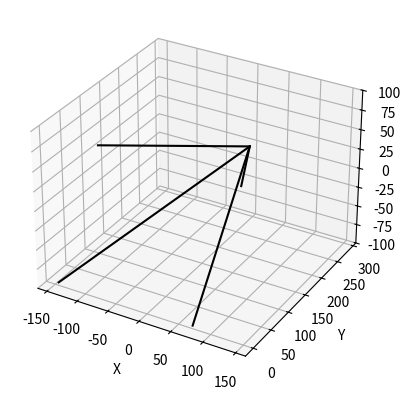

The matplotlib source for this figure:
import numpy as np
import matplotlib.pyplot as plt


class Material:
    def __init__(self, E=190e9, rho=7800, sig_y=340e6):
        'source: [cite]'
        self.E = E     #[Pa]
        self.rho = rho     #[kg/m^3]
        self.sig_y = sig_y  #[Pa]


class Section:
    def __init__(self, radius, thickness,):
        self.R = radius
        self.t = thickness
        self.A = self.calc_area()

    def calc_area(self):
        return 2*np.pi*self.R*self.t


class Mesh:
    def __init__(self, XYZ_coords: np.array, member_indices: np.array, section_ids: np.array, material_ids: np.array, materials, sections):
        N_dof = 3
        self.XYZ_coords = XYZ_coords
        self.X_coords = XYZ_coords[0,:]
        self.Y_coords = XYZ_coords[1, :]
        self.Z_coords = XYZ_coords[2, :]

        self.materials = materials
        self.sections = sections

        self.element_indices = member_indices
        self.N_elems = section_ids.size
        self.N_nodes = self.X_coords.size

        self.section_indices = section_ids
        self.material_indices = material_ids
        self.element_lengths = self.calc_element_lengths()

        self.element_Es = np.array([self.materials[i].E for i in self.material_indices])
        self.element_As = np.array([self.sections[i].A for i in self.section_indices])

        self.element_Ts = self.transfer_matrix()
        self.element_ks = self.element_stiffness()
        self.element_Ks = self.transform_stiffness_to_global()

        self.dof_indices = np.linspace(0, N_dof*self.N_nodes-1, N_dof*self.N_nodes, dtype=int)


    def calc_element_lengths(self):
        start_points = self.XYZ_coords[:, member_indices[0, :]]
        end_points = self.XYZ_coords[:, member_indices[1, :]]

        differences = end_points - start_points
        lengths = np.linalg.norm(differences, axis=0)
        return lengths

    def transfer_matrix(self):
        I2 = np.eye(2)
        Ts = []
        Ls = self.element_lengths
        start_points = self.XYZ_coords[:, member_indices[0, :]]
        end_points = self.XYZ_coords[:, member_indices[1, :]]
        differences = end_points - start_points

        cosines = differences / Ls
        for i in range(cosines.shape[1]):
            semi_row = cosines[:,i]
            Ti = np.kron(I2, semi_row)
            Ts.append(Ti)
        Ts = np.array(Ts)
        return Ts

    def element_stiffness(self):
        single_element_top = np.array([[1, -1], [-1, 1]])[np.newaxis, :,:]
        all_elements_top = np.repeat(single_element_top, self.N_elems, axis=0)

        ks = np.einsum('ijk, i->ijk', all_elements_top, self.element_Es*self.element_As/self.element_lengths)
        return ks

    def transform_stiffness_to_global(self):
        Ks = np.einsum('ikj, ikl, ilm -> ijm', self.element_Ts, self.element_ks, self.element_Ts)
        return Ks

    def plot_structure(self):
        fig = plt.figure()
        ax = fig.add_subplot(projection='3d')
        ax.set_xlabel('X')
        ax.set_ylabel('Y')
        ax.set_zlabel('Z')

        for i in range(self.element_indices.shape[1]):
            member_ends =  self.element_indices[:,i]
            Xs = self.X_coords[member_ends]
            Ys = self.Y_coords[member_ends]
            Zs = self.Z_coords[member_ends]
            plt.plot(Xs, Ys, Zs, color='k')
        plt.show()


class FEM_Solve:
    def __init__(self, mesh: Mesh, bc_indices: np.array, bc_constraints: np.array, load_indices: np.array, applied_loads: np.array):
        self.n_dof = 3
        self.mesh = mesh
        self.bc_indices = bc_indices
        self.load_indices = load_indices
        self.applied_loads = applied_loads

        constraints = bc_constraints
        global_constraints = np.zeros(mesh.N_nodes*self.n_dof)
        for i, idx in enumerate(self.bc_indices):
            global_constraints[idx*self.n_dof:(idx+1)*self.n_dof] =  constraints[:,i]

        self.active_dofs = mesh.dof_indices[global_constraints==0]
        self.constr_dofs = mesh.dof_indices[global_constraints==1]

    def assemble_global_stiffness(self):
        mesh = self.mesh
        Ks = mesh.element_Ks

        N_active = self.active_dofs.size
        S = np.zeros((N_active, N_active))

        start_points = mesh.element_indices[0, :]
        end_points = mesh.element_indices[1, :]
        dof_range = np.linspace(0, self.n_dof-1, self.n_dof, dtype=int)

        'each column is a node, each row is a x,y,z dof'
        start_dof_idxs = dof_range[:, np.newaxis] + start_points * self.n_dof
        end_dof_idxs = dof_range[:, np.newaxis] +  end_points*self.n_dof

        for i in range(mesh.N_elems):
            elem_start_dofs = start_dof_idxs[:,i]
            elem_end_dofs = end_dof_idxs[:, i]
            elem_dofs = np.concatenate((elem_start_dofs, elem_end_dofs))
            m = np.isin(elem_dofs, self.active_dofs)
            m1, m2 = np.meshgrid(m,m)
            mask  = np.logical_and(m1==True, m2==True)
            S += Ks[i][mask].reshape(S.shape)
        return S

    def assemble_loading_vector(self):
        mesh = self.mesh
        global_loading_vector = np.zeros(mesh.N_nodes * self.n_dof)
        for i, idx in enumerate(self.load_indices):
            global_loading_vector[idx*self.n_dof:(idx+1)*self.n_dof] =  self.applied_loads[:,i]
        return global_loading_vector[self.active_dofs]


if __name__ == '__main__':
    XYZ_coords = 12*np.array([[-6, 12, 6, -12, 0],
                           [0, 0, 0, 0, 24],
                           [8, 8, -8, -8, 0]])


    member_indices = np.array([[0, 1, 2, 3],
                               [4, 4, 4, 4]])
    section_indices = np.array([0, 0, 0, 0])
    material_indices = np.array([0, 0, 0, 0])

    bc_indices = [0,1,2,3]
    bc_constraints = np.array([[1,1,1,1],
                               [1,1,1,1],
                               [1,1,1,1]])

    load_indices = [4]
    applied_loads = np.array([[0],
                              [-100],
                              [-50]])


    steel = Material()
    material_val = Material(E=10000, rho=6600, sig_y=340e6)
    section_val = Section(radius=1, thickness=0.01)
    section_val.A = 8.4
    material_library = [material_val, steel]
    section_library = [section_val, Section(radius=0.5, thickness=0.005)]


    TEST = Mesh(XYZ_coords=XYZ_coords, member_indices=member_indices, section_ids=section_indices, material_ids=material_indices, materials=material_library, sections=section_library)
    TEST.plot_structure()
    #print(TEST.element_lengths)

    SOLVER = FEM_Solve(mesh=TEST, bc_indices=bc_indices, bc_constraints=bc_constraints, load_indices=load_indices, applied_loads=applied_loads)
    S = SOLVER.assemble_global_stiffness()
    P = SOLVER.assemble_loading_vector()
    d = np.linalg.solve(S, P)
